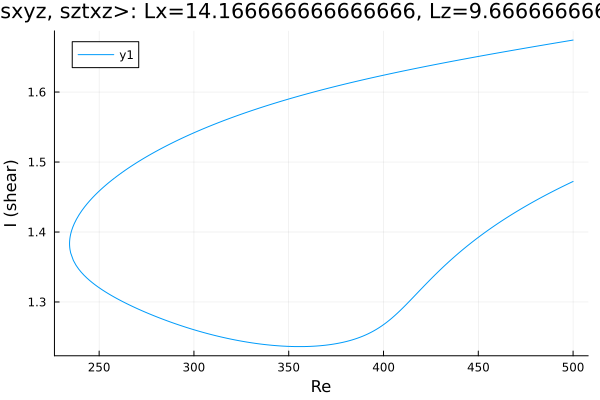

Source data for this figure (header and first rows):
Re, shear
500.0, 1.674
499.3, 1.674
497.9, 1.673
496.5, 1.673
495.1, 1.672
493.6, 1.671
492.2, 1.671
490.8, 1.67
489.4, 1.669
488, 1.669
486.6, 1.668
485.2, 1.668
485.1, 1.668
483.7, 1.667
482.2, 1.666
480.8, 1.666
479.4, 1.665
478, 1.664
476.6, 1.664
475.2, 1.663
473.8, 1.662
472.3, 1.662
470.9, 1.661
469.5, 1.66
468.1, 1.66
466.8, 1.659
465.4, 1.658
464, 1.658
462.6, 1.657
461.2, 1.656
459.7, 1.656
458.3, 1.655
456.9, 1.654
455.5, 1.654
454.1, 1.653
452.7, 1.652
451.3, 1.651
449.8, 1.651
448.4, 1.65
447, 1.649
445.6, 1.649
444.2, 1.648
442.8, 1.647
441.4, 1.647
439.9, 1.646
438.5, 1.645
437.1, 1.644
435.7, 1.644
434.3, 1.643
432.9, 1.642
431.5, 1.641
430, 1.641
428.6, 1.64
427.2, 1.639
425.8, 1.639
424.4, 1.638
423, 1.637
421.6, 1.636
420.1, 1.635
418.7, 1.635
... 384 more rows
